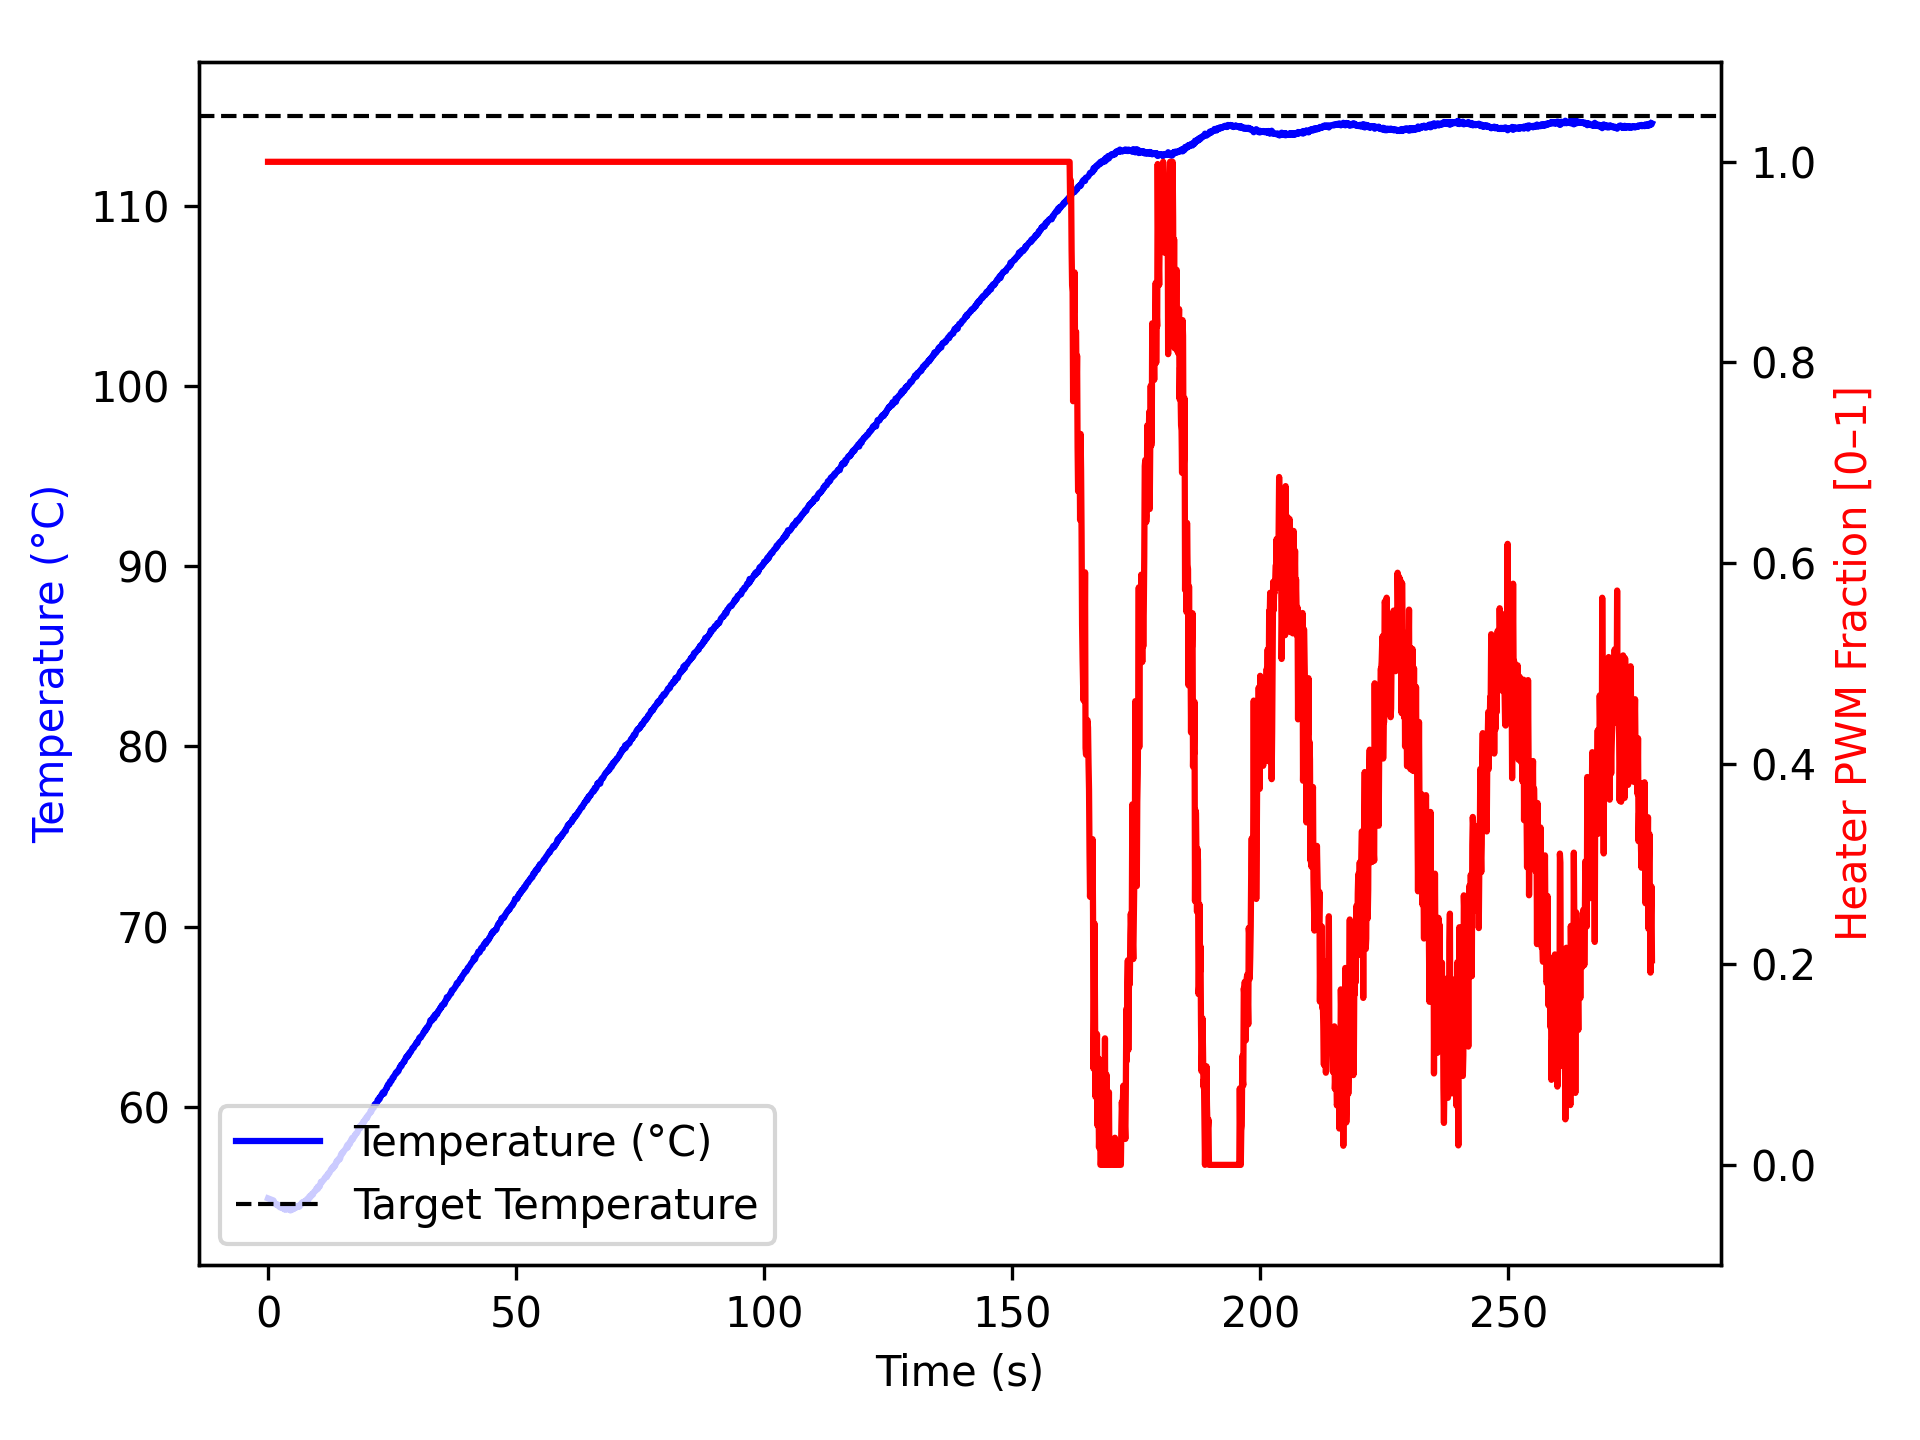

Source data for this figure (header and first rows):
time_ms, temperature, heater
2, 54.91, 1.0
1104, 54.79, 1.0
1205, 54.7, 1.0
1306, 54.63, 1.0
1407, 54.63, 1.0
1508, 54.59, 1.0
1608, 54.57, 1.0
1709, 54.55, 1.0
1809, 54.59, 1.0
1911, 54.52, 1.0
2012, 54.52, 1.0
2112, 54.49, 1.0
2213, 54.49, 1.0
2313, 54.43, 1.0
2413, 54.41, 1.0
2513, 54.4, 1.0
2613, 54.5, 1.0
2713, 54.45, 1.0
2814, 54.38, 1.0
2914, 54.42, 1.0
3015, 54.45, 1.0
3116, 54.4, 1.0
3217, 54.3, 1.0
3319, 54.34, 1.0
3420, 54.3, 1.0
3521, 54.27, 1.0
3623, 54.3, 1.0
3724, 54.34, 1.0
3824, 54.3, 1.0
3924, 54.34, 1.0
4024, 54.34, 1.0
4124, 54.3, 1.0
4224, 54.34, 1.0
4324, 54.32, 1.0
4424, 54.32, 1.0
4524, 54.23, 1.0
4624, 54.28, 1.0
4725, 54.36, 1.0
4825, 54.34, 1.0
4925, 54.28, 1.0
5026, 54.36, 1.0
5126, 54.4, 1.0
5226, 54.32, 1.0
5327, 54.37, 1.0
5427, 54.37, 1.0
5527, 54.42, 1.0
5627, 54.38, 1.0
5727, 54.41, 1.0
5827, 54.48, 1.0
5927, 54.43, 1.0
6027, 54.45, 1.0
6127, 54.5, 1.0
6228, 54.48, 1.0
6329, 54.45, 1.0
6431, 54.49, 1.0
6532, 54.54, 1.0
6633, 54.56, 1.0
6735, 54.63, 1.0
6835, 54.67, 1.0
6935, 54.63, 1.0
... 2,711 more rows
